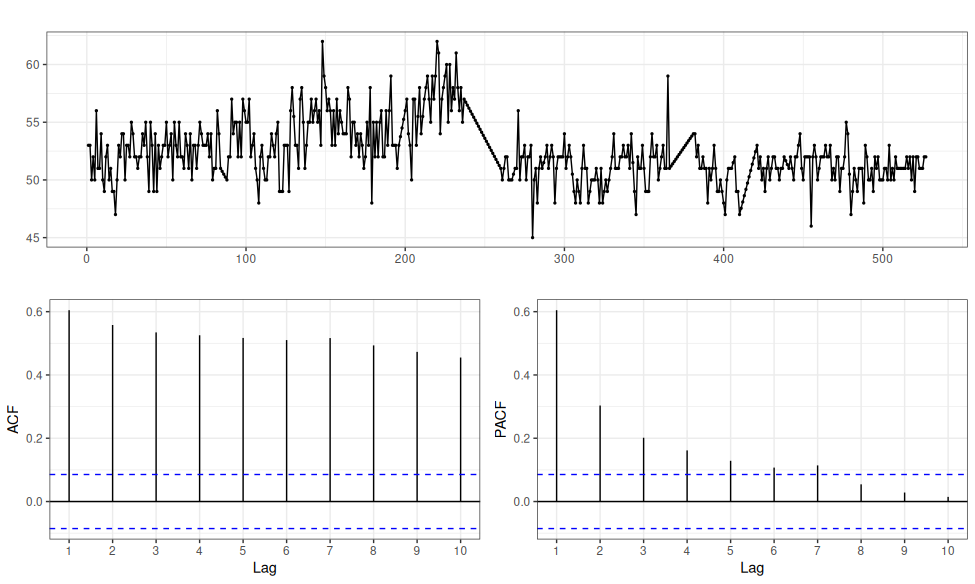

The data file committed next to this chart (first rows):
Dates, PulseRate, minPR, Date, PulseNA
02/01/24, NA, NA, 2024-01-02, TRUE
03/01/24, NA, NA, 2024-01-03, TRUE
04/01/24, NA, NA, 2024-01-04, TRUE
05/01/24, NA, NA, 2024-01-05, TRUE
06/01/24, NA, NA, 2024-01-06, TRUE
07/01/24, NA, NA, 2024-01-07, TRUE
08/01/24, NA, NA, 2024-01-08, TRUE
09/01/24, NA, NA, 2024-01-09, TRUE
10/01/24, NA, NA, 2024-01-10, TRUE
11/01/24, NA, NA, 2024-01-11, TRUE
12/01/24, NA, NA, 2024-01-12, TRUE
13/01/24, NA, NA, 2024-01-13, TRUE
14/01/24, NA, NA, 2024-01-14, TRUE
15/01/24, NA, NA, 2024-01-15, TRUE
16/01/24, NA, NA, 2024-01-16, TRUE
17/01/24, NA, NA, 2024-01-17, TRUE
18/01/24, NA, NA, 2024-01-18, TRUE
19/01/24, NA, NA, 2024-01-19, TRUE
20/01/24, NA, NA, 2024-01-20, TRUE
21/01/24, NA, NA, 2024-01-21, TRUE
22/01/24, NA, NA, 2024-01-22, TRUE
23/01/24, NA, NA, 2024-01-23, TRUE
24/01/24, NA, NA, 2024-01-24, TRUE
25/01/24, NA, NA, 2024-01-25, TRUE
26/01/24, NA, NA, 2024-01-26, TRUE
27/01/24, NA, NA, 2024-01-27, TRUE
28/01/24, NA, NA, 2024-01-28, TRUE
29/01/24, NA, NA, 2024-01-29, TRUE
30/01/24, NA, NA, 2024-01-30, TRUE
31/01/24, NA, NA, 2024-01-31, TRUE
01/02/24, NA, NA, 2024-02-01, TRUE
02/02/24, NA, NA, 2024-02-02, TRUE
03/02/24, NA, NA, 2024-02-03, TRUE
04/02/24, NA, NA, 2024-02-04, TRUE
05/02/24, NA, NA, 2024-02-05, TRUE
06/02/24, NA, NA, 2024-02-06, TRUE
07/02/24, NA, NA, 2024-02-07, TRUE
08/02/24, NA, NA, 2024-02-08, TRUE
09/02/24, NA, NA, 2024-02-09, TRUE
10/02/24, NA, NA, 2024-02-10, TRUE
11/02/24, NA, NA, 2024-02-11, TRUE
12/02/24, NA, NA, 2024-02-12, TRUE
13/02/24, NA, NA, 2024-02-13, TRUE
14/02/24, NA, NA, 2024-02-14, TRUE
15/02/24, NA, NA, 2024-02-15, TRUE
16/02/24, NA, NA, 2024-02-16, TRUE
17/02/24, NA, NA, 2024-02-17, TRUE
18/02/24, NA, NA, 2024-02-18, TRUE
19/02/24, NA, NA, 2024-02-19, TRUE
20/02/24, NA, NA, 2024-02-20, TRUE
21/02/24, NA, NA, 2024-02-21, TRUE
22/02/24, NA, NA, 2024-02-22, TRUE
23/02/24, NA, NA, 2024-02-23, TRUE
24/02/24, NA, NA, 2024-02-24, TRUE
25/02/24, NA, NA, 2024-02-25, TRUE
26/02/24, NA, NA, 2024-02-26, TRUE
27/02/24, NA, NA, 2024-02-27, TRUE
28/02/24, NA, NA, 2024-02-28, TRUE
29/02/24, NA, NA, 2024-02-29, TRUE
01/03/24, NA, NA, 2024-03-01, TRUE
... 670 more rows
